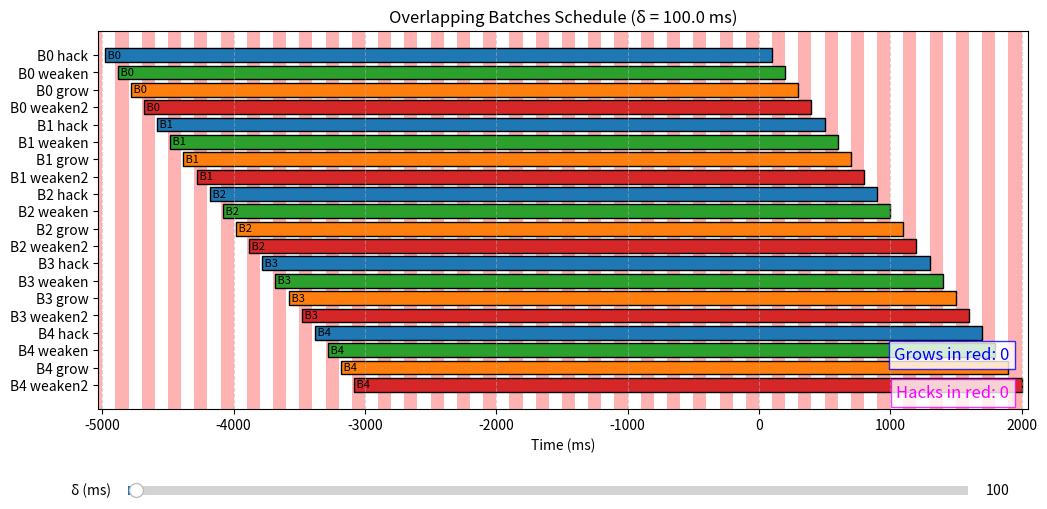

Write the Python code that produced this figure.
#!/usr/bin/env python3
import matplotlib.pyplot as plt
from matplotlib.widgets import Slider
import numpy as np

# Execution times (in ms)
hack_time    = 5082.349352921137
weaken_time  = 5082.349352921137
grow_time    = 5082.349352921137
weaken2_time = 5082.349352921137

# Order and durations for operations
op_order = ["hack", "weaken", "grow", "weaken2"]
op_durations = {
    "hack": hack_time,
    "weaken": weaken_time,
    "grow": grow_time,
    "weaken2": weaken2_time
}
op_colors = {
    "hack":    "tab:blue",
    "weaken":  "tab:green",
    "grow":    "tab:orange",
    "weaken2": "tab:red"
}

def white_interval(hack_time, index):
    """
    Returns the white interval (as a tuple (lower, upper)) based on the hack_time and the given index.
    
    For index == 0, the interval is defined as [hack_time, ∞).
    For index >= 1, the interval is [hack_time/(2*index+1), hack_time/(2*index)].
    
    Parameters:
       hack_time: float
           The hack time (H) in ms.
       index: int
           The interval index (0 gives [H, ∞), 1 gives [H/3, H/2], 2 gives [H/5, H/4], etc.)
    
    Returns:
       A tuple (lower_bound, upper_bound). For index 0, upper_bound is float('inf').
    """
    if index == 0:
        return (hack_time, float('inf'))
    else:
        lower_bound = hack_time / (2 * index + 1)
        upper_bound = hack_time / (2 * index)
        return (lower_bound, upper_bound)

def get_bg_color_at(t, delta):
    """
    Given a time t and δ, return the background color at that time
    based on the periodic pattern with period 4·δ:
      - white for t mod (4δ) in [0, δ)
      - red   for t mod (4δ) in [δ, 2δ)
      - white for t mod (4δ) in [2δ, 3δ)
      - red   for t mod (4δ) in [3δ, 4δ)
    """
    period = 4 * delta
    r = t % period
    if delta <= r < 2 * delta or 3 * delta <= r < 4 * delta:
        return "red"
    else:
        return "white"

def draw_background(ax, min_time, max_time, delta):
    """
    Fill the background between min_time and max_time according to the periodic pattern.
    """
    period = 4 * delta
    # Start at the first period boundary at or before min_time.
    t0 = min_time - (min_time % period)
    t = t0
    while t < max_time:
        ax.axvspan(t, t + delta, facecolor="white", alpha=0.3)
        ax.axvspan(t + delta, t + 2*delta, facecolor="red", alpha=0.3)
        ax.axvspan(t + 2*delta, t + 3*delta, facecolor="white", alpha=0.3)
        ax.axvspan(t + 3*delta, t + 4*delta, facecolor="red", alpha=0.3)
        t += period

def draw_batches(ax, delta):
    """
    Draw 5 batches using finish times that are spaced exactly by δ.
    
    For batch i (i = 0,...,4):
      - hack:    finish = (4*i + 1)*δ,   start = finish - hack_time
      - weaken:  finish = (4*i + 2)*δ,   start = finish - weaken_time
      - grow:    finish = (4*i + 3)*δ,   start = finish - grow_time
      - weaken2: finish = (4*i + 4)*δ,   start = finish - weaken2_time
    
    The background is drawn using the periodic pattern.
    """
    ax.clear()
    num_batches = 5
    total_ops = num_batches * len(op_order)
    y_labels = ["" for _ in range(total_ops)]
    
    # Determine overall time span.
    start_times = []
    finish_times = []
    for batch in range(num_batches):
        for op_index, op in enumerate(op_order):
            finish_time = (4 * batch + op_index + 1) * delta
            start_time = finish_time - op_durations[op]
            start_times.append(start_time)
            finish_times.append(finish_time)
    overall_min_time = min(start_times)
    overall_max_time = max(finish_times)
    
    # Draw the periodic background.
    draw_background(ax, overall_min_time, overall_max_time + delta/2, delta)
    
    hacks_in_red = 0   # counter for hack operations with start in red
    grows_in_red = 0   # counter for grow operations with start in red
    
    for batch in range(num_batches):
        for op_index, op in enumerate(op_order):
            overall_index = batch * 4 + op_index
            finish_time = (4 * batch + op_index + 1) * delta
            start_time = finish_time - op_durations[op]
            
            edge_color = 'black'
            line_width = 1
            
            # Check for hack and grow operations.
            if op == "hack":
                bg = get_bg_color_at(start_time, delta)
                if bg == "red":
                    edge_color = 'magenta'
                    line_width = 3
                    hacks_in_red += 1
            elif op == "grow":
                bg = get_bg_color_at(start_time, delta)
                if bg == "red":
                    edge_color = 'cyan'
                    line_width = 3
                    grows_in_red += 1
            
            ax.barh(overall_index, finish_time - start_time, left=start_time,
                    height=0.8, color=op_colors[op], edgecolor=edge_color, linewidth=line_width)
            y_labels[overall_index] = f"B{batch} {op}"
            ax.text(start_time, overall_index, f" B{batch}", va='center', ha='left', fontsize=8, color='black')
    
    # Display both hack and grow counters.
    ax.text(0.98, 0.12, f"Grows in red: {grows_in_red}",
            transform=ax.transAxes, fontsize=12, color='blue', ha='right', va='bottom',
            bbox=dict(facecolor='white', edgecolor='blue', alpha=0.8))
    ax.text(0.98, 0.02, f"Hacks in red: {hacks_in_red}",
            transform=ax.transAxes, fontsize=12, color='magenta', ha='right', va='bottom',
            bbox=dict(facecolor='white', edgecolor='magenta', alpha=0.8))
    
    ax.set_xlabel("Time (ms)")
    ax.set_title(f"Overlapping Batches Schedule (δ = {delta:.1f} ms)")
    ax.set_yticks(range(total_ops))
    ax.set_yticklabels(y_labels)
    ax.invert_yaxis()
    ax.set_xlim(overall_min_time - delta/2, overall_max_time + delta/2)
    ax.grid(True, axis="x", linestyle="--", alpha=0.5)

def update(val):
    new_delta = slider.val
    draw_batches(ax, new_delta)
    fig.canvas.draw_idle()

def compute_hack_red_intervals():
    """
    Sweep candidate δ values (in ms) from 1 up to hack_time.
    For each candidate δ, evaluate the state of the hack start (for batch 0).
    
    For batch 0, hack finish = δ and hack start = δ - hack_time.
    Using get_bg_color_at, determine if that start falls in red or white.
    Group contiguous δ values with the same state, and then print the intervals.
    """
    H = hack_time
    state = None
    intervals = []
    start_val = None
    for d in range(1, int(H) + 1):
        delta_val = float(d)
        # For batch 0 hack: finish = δ, start = δ - hack_time.
        bg = get_bg_color_at(delta_val - H, delta_val)
        if state is None:
            state = bg
            start_val = delta_val
        elif bg != state:
            intervals.append((state, start_val, delta_val - 1))
            state = bg
            start_val = delta_val
    intervals.append((state, start_val, float(int(H))))
    
    # print("Intervals (δ in ms) where batch 0 hack start is red:")
    # for st, start, end in intervals:
    #     if st == "red":
    #         print(f"  Red: [{start:.1f} ms, {end:.1f} ms]")
    print("\nIntervals where batch 0 hack start is white:")
    for st, start, end in intervals:
        if st == "white":
            print(f"  White: [{start:.1f} ms, {end:.1f} ms]")

def compute_grow_white_intervals():
    """
    Sweep candidate δ values (in ms) from 1 up to grow_time.
    For each candidate δ, evaluate the state of the grow start (for batch 0).
    
    For batch 0, grow finish = 3·δ and grow start = 3·δ - grow_time.
    Using get_bg_color_at, determine if that start falls in white (or red).
    Group contiguous δ values with the same state, and then print the intervals.
    """
    G = grow_time
    state = None
    intervals = []
    start_val = None
    for d in range(1, int(G) + 1):
        delta_val = float(d)
        # For batch 0 grow: finish = 3δ, start = 3δ - grow_time.
        bg = get_bg_color_at(3*delta_val - G, delta_val)
        if state is None:
            state = bg
            start_val = delta_val
        elif bg != state:
            intervals.append((state, start_val, delta_val - 1))
            state = bg
            start_val = delta_val
    intervals.append((state, start_val, float(int(G))))
    
    print("Intervals (δ in ms) where batch 0 grow start is white:")
    for st, start, end in intervals:
        if st == "white":
            print(f"  White: [{start:.1f} ms, {end:.1f} ms]")
    # print("\nIntervals where batch 0 grow start is red:")
    # for st, start, end in intervals:
    #     if st == "red":
    #         print(f"  Red: [{start:.1f} ms, {end:.1f} ms]")

if __name__ == "__main__":
    # First, print the intervals for batch 0 hack and grow operations.
    compute_hack_red_intervals()
    print("\n" + "="*60 + "\n")
    compute_grow_white_intervals()
    
    # Then set up the interactive visualization.
    fig, ax = plt.subplots(figsize=(12, 6))
    plt.subplots_adjust(bottom=0.25)
    
    init_delta = 100
    draw_batches(ax, init_delta)
    
    ax_slider = plt.axes([0.15, 0.1, 0.7, 0.03])
    slider = Slider(ax_slider, 'δ (ms)', 0, hack_time * 2, valinit=init_delta, valstep=1)
    slider.on_changed(update)
    
    plt.show()
